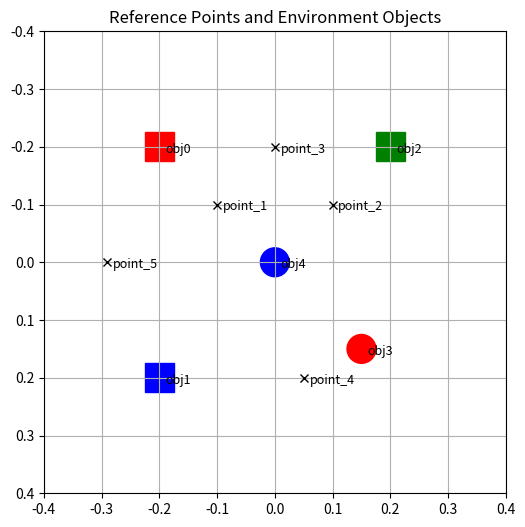

Generate this figure with matplotlib:
import matplotlib.pyplot as plt

# Reference points
reference_points = {
        "point_1": [
            -0.1, 
            -0.1
        ],
        "point_2": [
            0.1, 
            -0.1
        ],
        "point_3": [
            0.0, 
            -0.2
        ],
        "point_4": [
            0.05, 
            0.2
        ],
        "point_5": [
            -0.29, 
            0.0
        ]
}
# Environment objects
objects = [
    {"name": "obj0", "shape": "cube", "color": "red", "position": [-0.2, -0.2], "size": 0.05},
    {"name": "obj1", "shape": "cube", "color": "blue", "position": [0.2, -0.2], "size": 0.05},
    {"name": "obj2", "shape": "cube", "color": "green", "position": [-0.2, 0.2], "size": 0.05},
    {"name": "obj3", "shape": "cylinder", "color": "red", "position": [0.15, 0.15], "size": 0.05},
    {"name": "obj4", "shape": "cylinder", "color": "blue", "position": [0.0, 0.0], "size": 0.05}
]
# objects = [
#       { "name": "obj0", "shape": "cube", "color": "green", "position": [-0.101, 0.058], "size": 0.05 },
#       { "name": "obj1", "shape": "cylinder", "color": "green", "position": [-0.22, 0.173], "size": 0.05 },
#       { "name": "obj2", "shape": "cube", "color": "green", "position": [0.018, 0.163], "size": 0.05 },
#       { "name": "obj3", "shape": "cube", "color": "green", "position": [0.186, 0.146], "size": 0.05 },
#       { "name": "obj4", "shape": "cube", "color": "green", "position": [-0.093, 0.191], "size": 0.05 }
#     ]

fig, ax = plt.subplots(figsize=(6, 6))

# Plot reference points
for label, coord in reference_points.items():
    ax.plot(coord[0], coord[1], 'kx')  # black 'x' for reference points
    ax.text(coord[0] + 0.01, coord[1] + 0.01, label, fontsize=9, color='black')

# Plot objects
for obj in objects:
    y, x = obj["position"]
    size = obj["size"]
    if obj["shape"] == "cube":
        square = plt.Rectangle((x - size/2, y - size/2), size, size, color=obj["color"], label=obj["name"])
        ax.add_patch(square)
    elif obj["shape"] == "cylinder":
        circle = plt.Circle((x, y), size / 2, color=obj["color"], label=obj["name"])
        ax.add_patch(circle)
    ax.text(x + 0.01, y + 0.01, obj["name"], fontsize=9, color='black')

ax.set_xlim(-0.4, 0.4)
ax.set_ylim(0.4, -0.4)
ax.set_aspect('equal')
ax.set_title("Reference Points and Environment Objects")
plt.grid(True)
plt.show()
